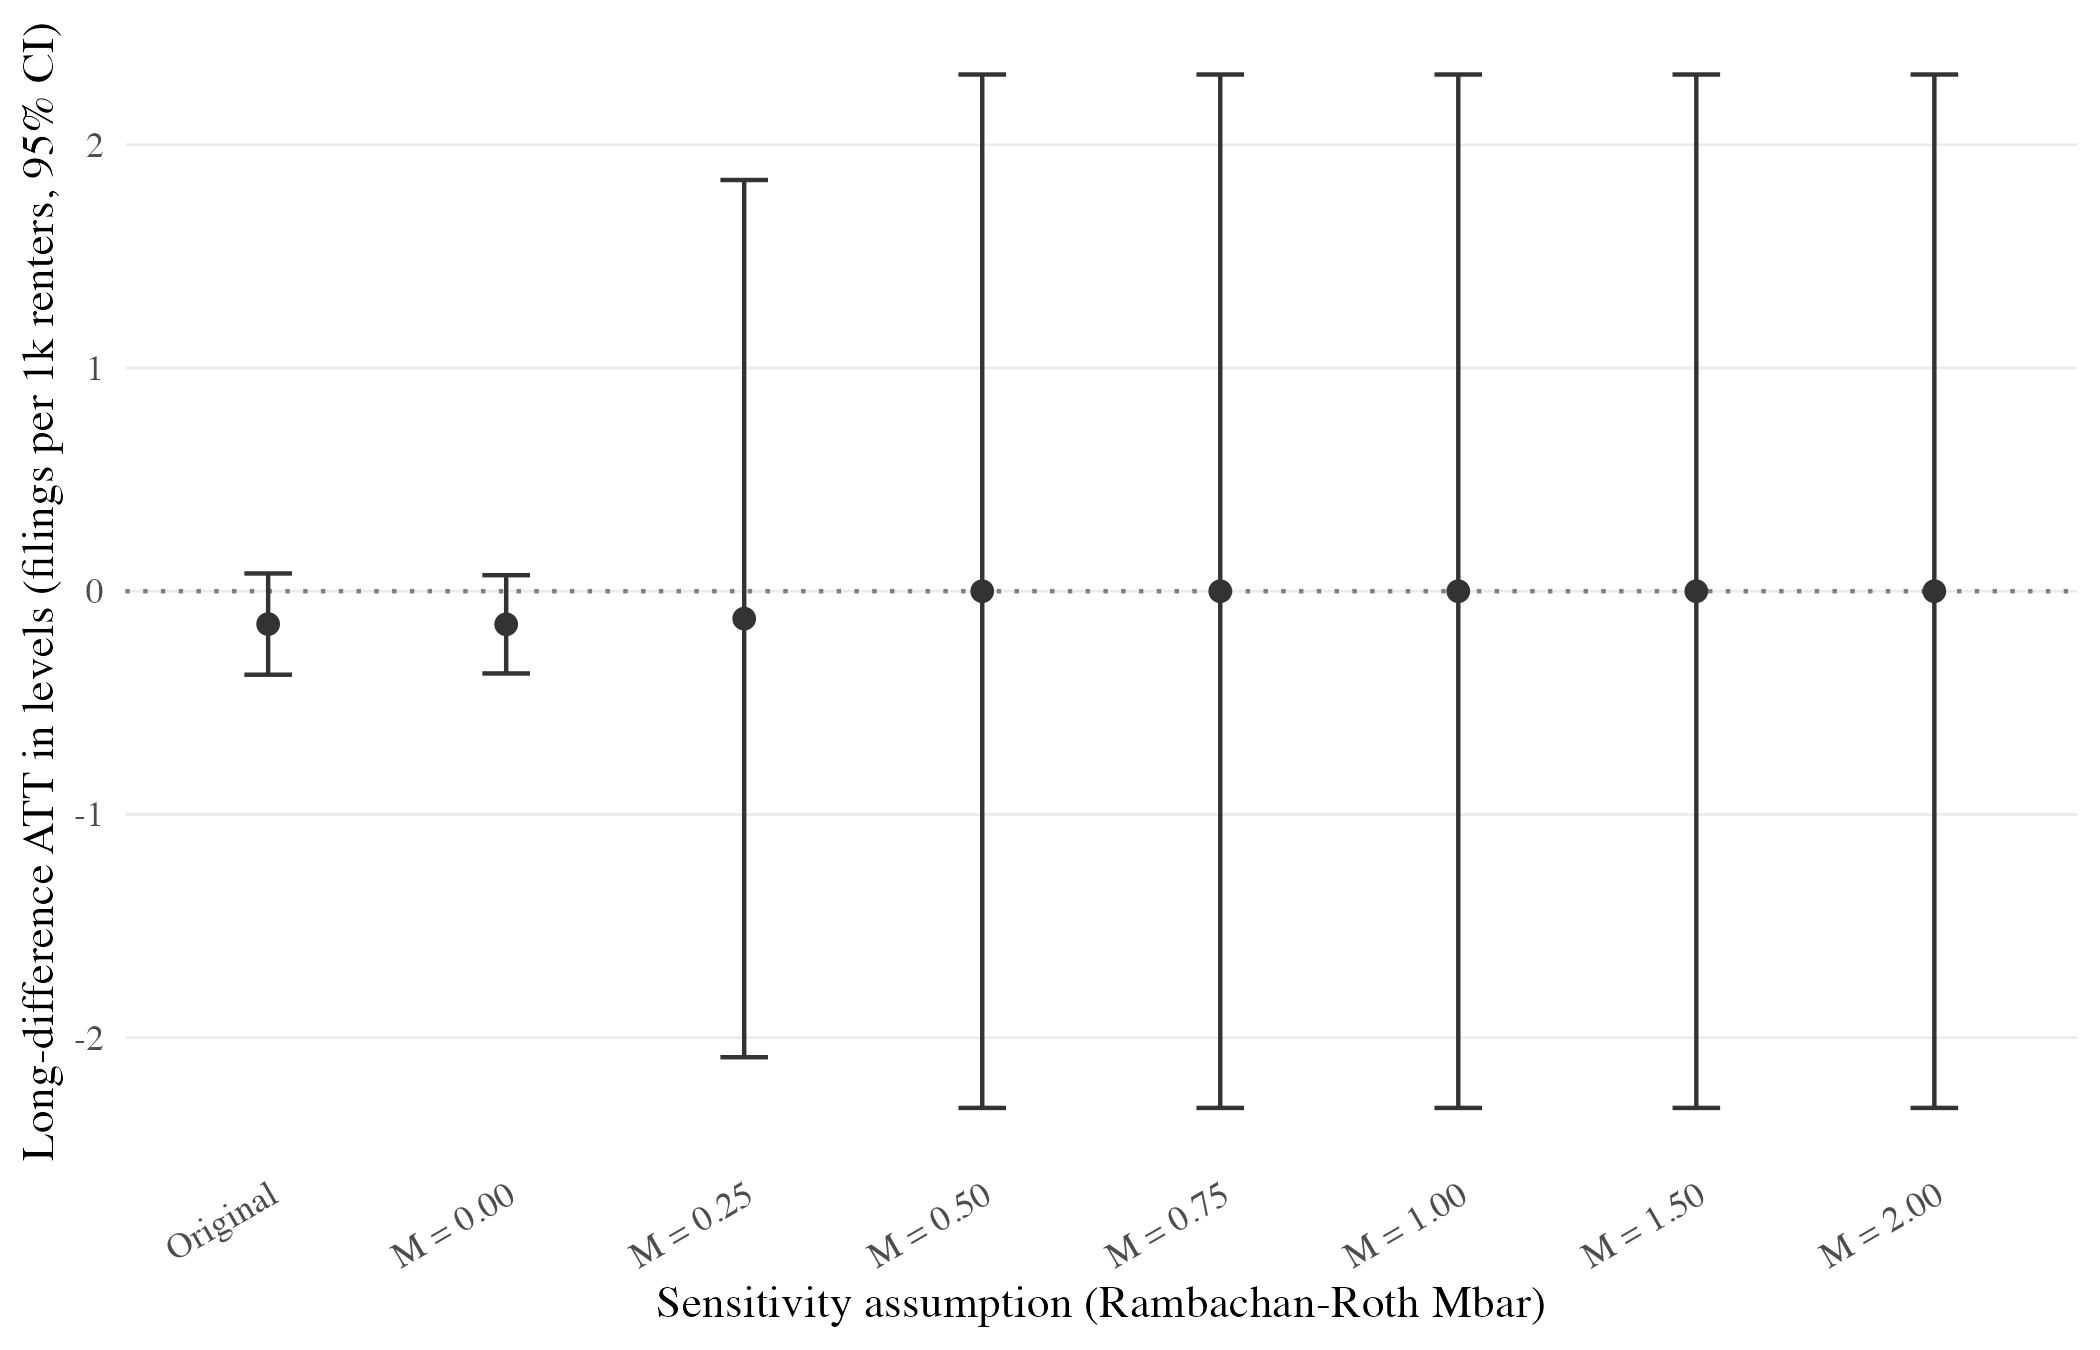

The file beside this chart, header and first rows:
lb, ub, Mbar, Delta, method
-0.3741, 0.07959, NA, Original (parallel trends assumed), original_no_bound
-0.3684, 0.07183, 0, DeltaRM, relative_magnitudes
-2.088, 1.842, 0.25, DeltaRM, relative_magnitudes
-2.315, 2.315, 0.5, DeltaRM, relative_magnitudes
-2.315, 2.315, 0.75, DeltaRM, relative_magnitudes
-2.315, 2.315, 1, DeltaRM, relative_magnitudes
-2.315, 2.315, 1.5, DeltaRM, relative_magnitudes
-2.315, 2.315, 2, DeltaRM, relative_magnitudes
